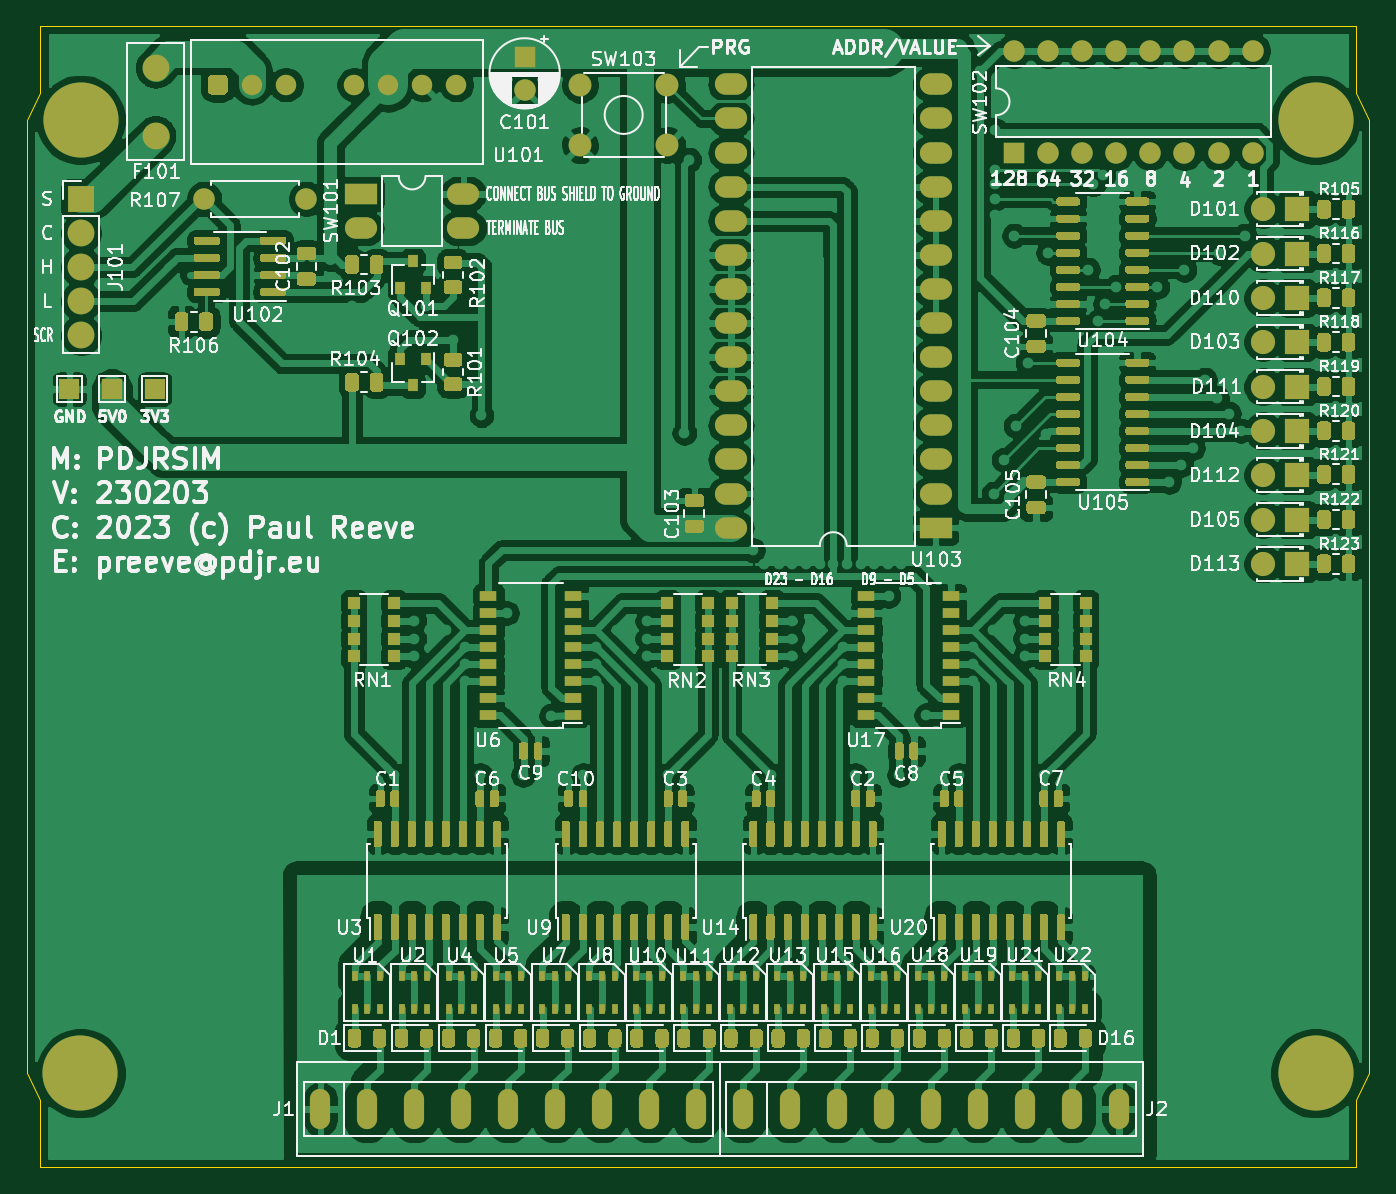
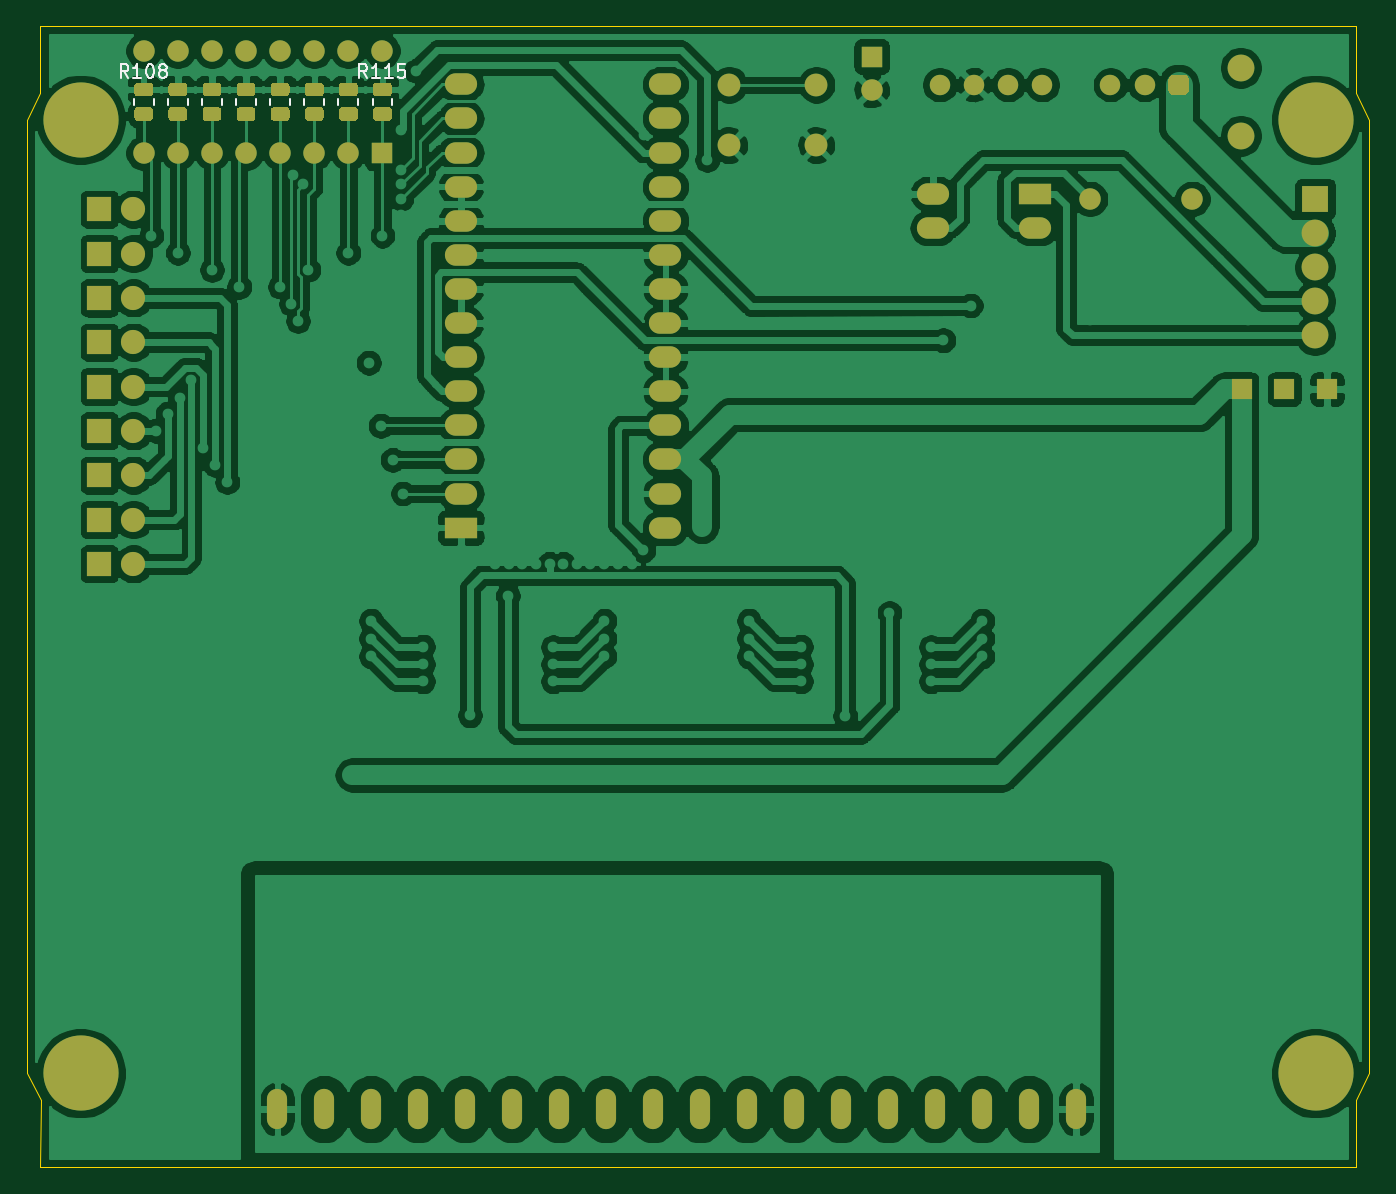
Circuit board: 8 layer files. Board 100.0 x 85.0 mm.
- bottom_copper: SIM108-B_Cu.gbl (249711 bytes)
- bottom_mask: SIM108-B_Mask.gbs (9489 bytes)
- bottom_silk: SIM108-B_SilkS.gbo (4109 bytes)
- outline: SIM108-Edge_Cuts.gm1 (1132 bytes)
- top_copper: SIM108-F_Cu.gtl (464086 bytes)
- top_mask: SIM108-F_Mask.gts (72493 bytes)
- top_silk: SIM108-F_SilkS.gto (145989 bytes)
- drill: SIM108.drl (5819 bytes)

=== bottom_copper: SIM108-B_Cu.gbl (249711 bytes, source omitted) ===
=== bottom_mask: SIM108-B_Mask.gbs (9489 bytes, source omitted) ===
=== bottom_silk: SIM108-B_SilkS.gbo ===
G04 #@! TF.GenerationSoftware,KiCad,Pcbnew,(5.1.9-0-10_14)*
G04 #@! TF.CreationDate,2023-02-04T12:05:34+01:00*
G04 #@! TF.ProjectId,PDJRSIM,53494d31-3038-42e6-9b69-6361645f7063,221101*
G04 #@! TF.SameCoordinates,Original*
G04 #@! TF.FileFunction,Legend,Bot*
G04 #@! TF.FilePolarity,Positive*
%FSLAX46Y46*%
G04 Gerber Fmt 4.6, Leading zero omitted, Abs format (unit mm)*
G04 Created by KiCad (PCBNEW (5.1.9-0-10_14)) date 2023-02-04 12:05:34*
%MOMM*%
%LPD*%
G01*
G04 APERTURE LIST*
%ADD10C,0.120000*%
%ADD11C,0.150000*%
G04 APERTURE END LIST*
D10*
X205424500Y34214936D02*
X205424500Y34669064D01*
X206894500Y34214936D02*
X206894500Y34669064D01*
X207964500Y34214936D02*
X207964500Y34669064D01*
X209434500Y34214936D02*
X209434500Y34669064D01*
X210504500Y34214936D02*
X210504500Y34669064D01*
X211974500Y34214936D02*
X211974500Y34669064D01*
X213044500Y34214936D02*
X213044500Y34669064D01*
X214514500Y34214936D02*
X214514500Y34669064D01*
X215584500Y34214936D02*
X215584500Y34669064D01*
X217054500Y34214936D02*
X217054500Y34669064D01*
X218124500Y34214936D02*
X218124500Y34669064D01*
X219594500Y34214936D02*
X219594500Y34669064D01*
X220664500Y34214936D02*
X220664500Y34669064D01*
X222134500Y34214936D02*
X222134500Y34669064D01*
X223204500Y34214936D02*
X223204500Y34669064D01*
X224674500Y34214936D02*
X224674500Y34669064D01*
D11*
X207303747Y36225219D02*
X207637080Y36701409D01*
X207875176Y36225219D02*
X207875176Y37225219D01*
X207494223Y37225219D01*
X207398985Y37177600D01*
X207351366Y37129980D01*
X207303747Y37034742D01*
X207303747Y36891885D01*
X207351366Y36796647D01*
X207398985Y36749028D01*
X207494223Y36701409D01*
X207875176Y36701409D01*
X206351366Y36225219D02*
X206922795Y36225219D01*
X206637080Y36225219D02*
X206637080Y37225219D01*
X206732319Y37082361D01*
X206827557Y36987123D01*
X206922795Y36939504D01*
X205398985Y36225219D02*
X205970414Y36225219D01*
X205684700Y36225219D02*
X205684700Y37225219D01*
X205779938Y37082361D01*
X205875176Y36987123D01*
X205970414Y36939504D01*
X204494223Y37225219D02*
X204970414Y37225219D01*
X205018033Y36749028D01*
X204970414Y36796647D01*
X204875176Y36844266D01*
X204637080Y36844266D01*
X204541842Y36796647D01*
X204494223Y36749028D01*
X204446604Y36653790D01*
X204446604Y36415695D01*
X204494223Y36320457D01*
X204541842Y36272838D01*
X204637080Y36225219D01*
X204875176Y36225219D01*
X204970414Y36272838D01*
X205018033Y36320457D01*
X225083747Y36225219D02*
X225417080Y36701409D01*
X225655176Y36225219D02*
X225655176Y37225219D01*
X225274223Y37225219D01*
X225178985Y37177600D01*
X225131366Y37129980D01*
X225083747Y37034742D01*
X225083747Y36891885D01*
X225131366Y36796647D01*
X225178985Y36749028D01*
X225274223Y36701409D01*
X225655176Y36701409D01*
X224131366Y36225219D02*
X224702795Y36225219D01*
X224417080Y36225219D02*
X224417080Y37225219D01*
X224512319Y37082361D01*
X224607557Y36987123D01*
X224702795Y36939504D01*
X223512319Y37225219D02*
X223417080Y37225219D01*
X223321842Y37177600D01*
X223274223Y37129980D01*
X223226604Y37034742D01*
X223178985Y36844266D01*
X223178985Y36606171D01*
X223226604Y36415695D01*
X223274223Y36320457D01*
X223321842Y36272838D01*
X223417080Y36225219D01*
X223512319Y36225219D01*
X223607557Y36272838D01*
X223655176Y36320457D01*
X223702795Y36415695D01*
X223750414Y36606171D01*
X223750414Y36844266D01*
X223702795Y37034742D01*
X223655176Y37129980D01*
X223607557Y37177600D01*
X223512319Y37225219D01*
X222607557Y36796647D02*
X222702795Y36844266D01*
X222750414Y36891885D01*
X222798033Y36987123D01*
X222798033Y37034742D01*
X222750414Y37129980D01*
X222702795Y37177600D01*
X222607557Y37225219D01*
X222417080Y37225219D01*
X222321842Y37177600D01*
X222274223Y37129980D01*
X222226604Y37034742D01*
X222226604Y36987123D01*
X222274223Y36891885D01*
X222321842Y36844266D01*
X222417080Y36796647D01*
X222607557Y36796647D01*
X222702795Y36749028D01*
X222750414Y36701409D01*
X222798033Y36606171D01*
X222798033Y36415695D01*
X222750414Y36320457D01*
X222702795Y36272838D01*
X222607557Y36225219D01*
X222417080Y36225219D01*
X222321842Y36272838D01*
X222274223Y36320457D01*
X222226604Y36415695D01*
X222226604Y36606171D01*
X222274223Y36701409D01*
X222321842Y36749028D01*
X222417080Y36796647D01*
M02*

=== outline: SIM108-Edge_Cuts.gm1 ===
G04 #@! TF.GenerationSoftware,KiCad,Pcbnew,(5.1.9-0-10_14)*
G04 #@! TF.CreationDate,2023-02-04T12:05:34+01:00*
G04 #@! TF.ProjectId,PDJRSIM,53494d31-3038-42e6-9b69-6361645f7063,221101*
G04 #@! TF.SameCoordinates,Original*
G04 #@! TF.FileFunction,Profile,NP*
%FSLAX46Y46*%
G04 Gerber Fmt 4.6, Leading zero omitted, Abs format (unit mm)*
G04 Created by KiCad (PCBNEW (5.1.9-0-10_14)) date 2023-02-04 12:05:34*
%MOMM*%
%LPD*%
G01*
G04 APERTURE LIST*
G04 #@! TA.AperFunction,Profile*
%ADD10C,0.100000*%
G04 #@! TD*
G04 APERTURE END LIST*
D10*
X232636500Y-37904000D02*
X231622800Y-39928800D01*
X132636500Y-37904000D02*
X133636500Y-39904000D01*
X231636500Y35096000D02*
X231636500Y40096000D01*
X232636500Y33096000D02*
X231636500Y35096000D01*
X133636500Y35096000D02*
X133636500Y40096000D01*
X132636500Y33096000D02*
X133636500Y35096000D01*
X133604200Y-44907200D02*
X231636500Y-44904000D01*
X132636500Y-37904000D02*
X132636500Y33096000D01*
X232636500Y33096000D02*
X232636500Y-37904000D01*
X133636500Y40097000D02*
X231636500Y40096000D01*
X231622800Y-39929000D02*
X231636500Y-44904000D01*
X133636500Y-39904000D02*
X133604200Y-44907200D01*
M02*

=== top_copper: SIM108-F_Cu.gtl (464086 bytes, source omitted) ===
=== top_mask: SIM108-F_Mask.gts (72493 bytes, source omitted) ===
=== top_silk: SIM108-F_SilkS.gto (145989 bytes, source omitted) ===
=== drill: SIM108.drl (5819 bytes, source omitted) ===
